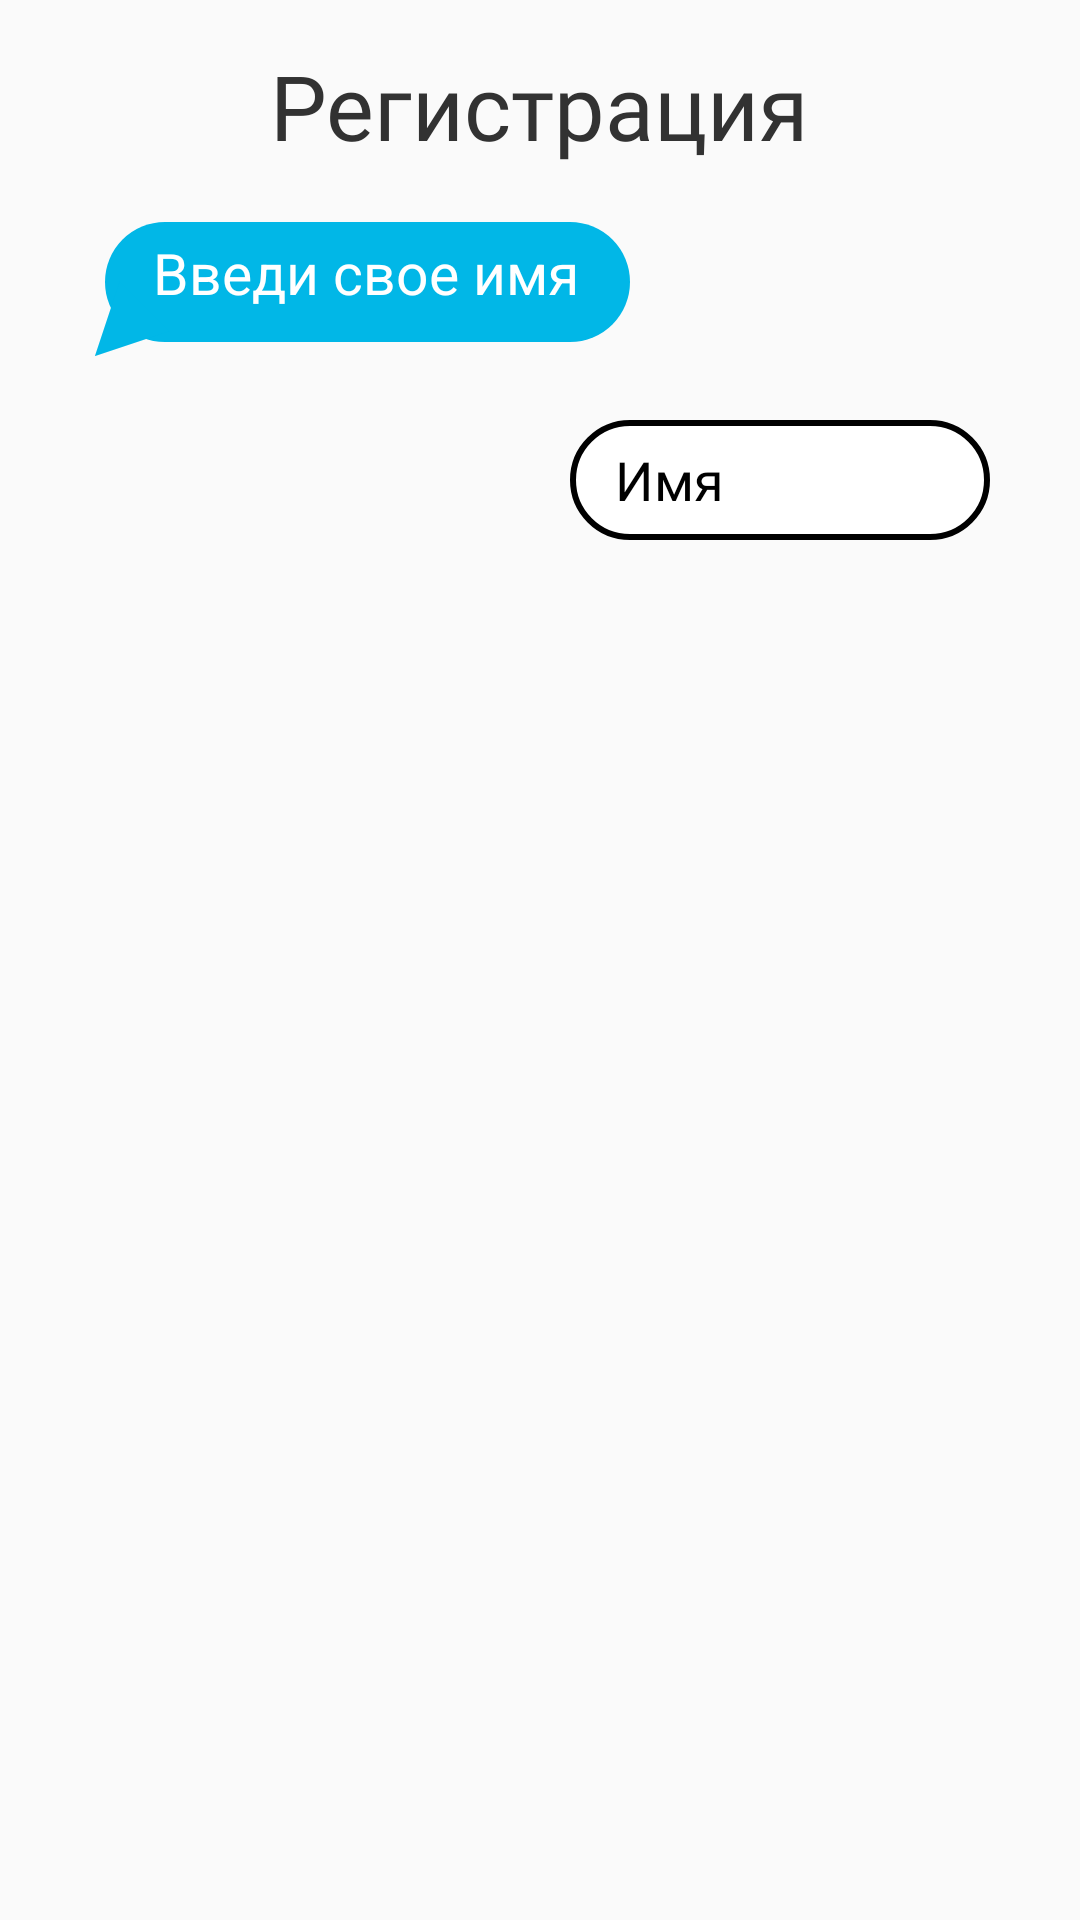

Write the Android layout XML for this screen, with the resource values it uses.
<!-- AndroidManifest.xml: application theme Theme.HackChance -->
<!-- res/layout/fragment_sing_up.xml -->
<?xml version="1.0" encoding="utf-8"?>
<FrameLayout xmlns:android="http://schemas.android.com/apk/res/android"
    xmlns:tools="http://schemas.android.com/tools"
    android:layout_width="match_parent"
    android:layout_height="match_parent"
    tools:context=".fragments.SingUpFragment">

    <TextView
        android:layout_marginTop="15dp"
        android:layout_width="wrap_content"
        android:layout_height="wrap_content"
        android:text="Регистрация"
        android:fontFamily="@font/montserrat"
        android:textSize="30dp"
        android:layout_gravity="center_horizontal"
        android:textColor="#323232"/>

    <TextView
        android:layout_width="match_parent"
        android:layout_height="40dp"
        android:background="@drawable/follow"
        android:text = "Введи свое имя"
        android:textColor="@color/white"
        android:paddingTop="4dp"
        android:paddingStart="16sp"
        android:textSize="19sp"
        android:paddingEnd="16sp"
        android:layout_marginStart="35dp"
        android:layout_marginTop="74dp"
        android:layout_marginEnd="150dp"/>
    <TextView
        android:layout_width="wrap_content"
        android:layout_height="wrap_content"
        android:textSize="40dp"
        android:text="▼"
        android:textColor="#01B7E7"
        android:rotation="45"
        android:layout_marginTop="80dp"
        android:layout_marginStart="23dp"/>
    <TextView
        android:layout_width="wrap_content"
        android:layout_height="wrap_content"
        android:textSize="40dp"
        android:text="▼"
        android:textColor="#000000"
        android:rotation="-165"
        android:layout_marginTop="147dp"
        android:layout_marginStart="355dp"/>

    <EditText
        android:id="@+id/name"
        android:layout_width="match_parent"
        android:layout_height="40dp"
        android:layout_marginStart="190dp"
        android:layout_marginTop="140dp"
        android:layout_marginEnd="30dp"
        android:hint="Имя"
        android:paddingStart="15dp"
        android:paddingEnd="15dp"
        android:fontFamily="@font/montserrat"
        android:textColor="@color/black"
        android:textColorHint="@color/black"
        android:background="@drawable/reg_edit"/>

    <TextView
        android:visibility="gone"
        android:id="@+id/hello"
        android:layout_width="match_parent"
        android:layout_height="40dp"
        android:paddingTop="4dp"
        android:background="@drawable/follow"
        android:text ="Привет!, Илья"
        android:textSize="19sp"
        android:textColor="@color/white"
        android:paddingStart="16sp"
        android:paddingEnd="16sp"
        android:layout_marginStart="35dp"
        android:layout_marginTop="204dp"
        android:layout_marginEnd="150dp"/>
    <TextView
        android:visibility="gone"
        android:id="@+id/under_hello"
        android:layout_width="wrap_content"
        android:layout_height="wrap_content"
        android:textSize="40dp"
        android:text="▼"
        android:textColor="#01B7E7"
        android:rotation="45"
        android:layout_marginTop="210dp"
        android:layout_marginStart="23dp"/>

    <FrameLayout
        android:visibility="gone"
        android:id="@+id/password"
        android:layout_marginTop="270dp"
        android:layout_marginStart="33dp"
        android:layout_width="305dp"
        android:layout_height="209dp"
        android:background="@drawable/follow">

        <TextView
            android:layout_width="wrap_content"
            android:layout_height="wrap_content"
            android:layout_marginTop="15dp"
            android:layout_gravity="center_horizontal"
            android:text="Введи свой пароль"
            android:textColor="@color/white"
            android:textSize="22dp"
            android:fontFamily="@font/montserrat"/>
        
        <EditText
            android:id="@+id/reg_edit"
            android:layout_width="match_parent"
            android:layout_height="40dp"
            android:background="@drawable/reg_edit"
            android:layout_marginTop="60sp"
            android:layout_marginStart="20dp"
            android:hint="********"
            android:paddingStart="15dp"
            android:paddingEnd="15dp"
            android:textColorHint="@color/black"
            android:textColor="@color/black"
            android:layout_marginEnd="20dp"/>

        <TextView
            android:layout_width="wrap_content"
            android:layout_height="wrap_content"
            android:textSize="12sp"
            android:text="В пароле должна быть одна цифра"
            android:textColor="@color/white"
            android:fontFamily="@font/montserrat"
            android:layout_marginTop="130sp"
            android:layout_marginStart="60dp"/>

        <ImageView
            android:visibility="gone"
            android:id="@+id/first"
            android:layout_width="25dp"
            android:layout_marginTop="125dp"
            android:layout_marginStart="25sp"
            android:layout_height="25dp"
            android:src="@drawable/ellipse_6" />
        <ImageView
            android:layout_width="25dp"
            android:layout_height="25dp"
            android:layout_marginStart="25dp"
            android:layout_marginTop="125dp"
            android:src="@drawable/check"/>

        <ImageView
            android:visibility="gone"
            android:id="@+id/second"
            android:layout_width="25dp"
            android:layout_marginTop="160dp"
            android:layout_marginStart="25sp"
            android:layout_height="25dp"
            android:src="@drawable/ellipse_6" />
        <ImageView
            android:layout_width="25dp"
            android:layout_height="25dp"
            android:layout_marginStart="25dp"
            android:layout_marginTop="160dp"
            android:src="@drawable/check"/>

        <TextView
            android:layout_width="wrap_content"
            android:layout_height="wrap_content"
            android:textSize="12sp"
            android:text="Пароль должен быть больше 7\n символов"
            android:textColor="@color/white"
            android:fontFamily="@font/montserrat"
            android:layout_marginTop="160sp"
            android:layout_marginStart="60dp"/>
        


    </FrameLayout>

    <TextView
        android:visibility="gone"
        android:id="@+id/under_password"
        android:layout_width="wrap_content"
        android:layout_height="wrap_content"
        android:textSize="45dp"
        android:text="▼"
        android:textColor="#01B7E7"
        android:rotation="45"
        android:layout_marginTop="445dp"
        android:layout_marginStart="23dp"/>

    <androidx.appcompat.widget.AppCompatButton
        android:visibility="gone"
        android:id="@+id/next"
        android:layout_width="match_parent"
        android:layout_height="40dp"
        android:background="@drawable/follow"
        android:layout_marginTop="670dp"
        android:layout_marginStart="80dp"
        android:layout_marginEnd="80dp"
        android:text="Далее"
        android:textAllCaps="false"
        android:textColor="@color/white"
        android:fontFamily="@font/montserrat"/>

    <FrameLayout
        android:visibility="gone"
        android:id="@+id/emailFrame"
        android:layout_marginStart="33dp"
        android:layout_width="305dp"
        android:layout_height="150dp"
        android:background="@drawable/follow"
        android:layout_marginTop="500dp">

        <TextView
            android:layout_width="wrap_content"
            android:layout_height="wrap_content"
            android:textSize="22sp"
            android:fontFamily="@font/montserrat"
            android:text="Введи свою эл.почту"
            android:layout_marginTop="15dp"
            android:layout_gravity="center_horizontal"
            android:textColor="@color/white"/>
        <EditText
            android:id="@+id/email_edit"
            android:layout_width="match_parent"
            android:layout_height="40dp"
            android:layout_marginStart="20dp"
            android:layout_marginTop="55dp"
            android:layout_marginEnd="30dp"
            android:hint="Электронная почта"
            android:paddingStart="15dp"
            android:paddingEnd="15dp"
            android:fontFamily="@font/montserrat"
            android:textColor="@color/black"
            android:textColorHint="@color/black"
            android:background="@drawable/reg_edit"/>

        <ImageView
            android:visibility="gone"
            android:layout_marginStart="15dp"
            android:layout_width="25dp"
            android:layout_height="25dp"
            android:layout_marginTop="106dp"
            android:id="@+id/third"
            android:src="@drawable/ellipse_6"/>

        <ImageView
            android:layout_marginStart="15dp"
            android:layout_marginTop="106dp"
            android:layout_width="25dp"
            android:layout_height="25dp"
            android:src="@drawable/check"/>

        <TextView
            android:layout_width="wrap_content"
            android:layout_height="wrap_content"
            android:textSize="15sp"
            android:text="Эл почта должна иметь вид:\n ...@domain.ru"
            android:textColor="@color/white"
            android:fontFamily="@font/montserrat"
            android:layout_marginTop="100sp"
            android:layout_marginStart="50dp"/>
    </FrameLayout>
    <TextView
        android:visibility="gone"
        android:id="@+id/under_email"
        android:layout_width="wrap_content"
        android:layout_height="wrap_content"
        android:textSize="45dp"
        android:text="▼"
        android:textColor="#01B7E7"
        android:rotation="45"
        android:layout_marginTop="617dp"
        android:layout_marginStart="23dp"/>



</FrameLayout>
<!-- resources referenced by this layout -->
<resources>
  <color name="black">#FF000000</color>
  <color name="white">#FFFFFFFF</color>
  <!-- drawable check (drawable) -->
  <vector xmlns:android="http://schemas.android.com/apk/res/android"
      android:width="35dp"
      android:height="35dp"
      android:viewportWidth="35"
      android:viewportHeight="35">
    <path
        android:pathData="M13.125,23.5813L7.0437,17.5L4.9729,19.5563L13.125,27.7083L30.625,10.2083L28.5687,8.1521L13.125,23.5813Z"
        android:fillColor="#01B7E7"/>
    <path
        android:pathData="M17.5,17.5m-16.5,0a16.5,16.5 0,1 1,33 0a16.5,16.5 0,1 1,-33 0"
        android:strokeWidth="2"
        android:fillColor="#00000000"
        android:strokeColor="#323232"/>
  </vector>
  <!-- drawable ellipse_6 (drawable) -->
  <vector xmlns:android="http://schemas.android.com/apk/res/android"
      android:width="40dp"
      android:height="40dp"
      android:viewportWidth="40"
      android:viewportHeight="40">
    <path
        android:pathData="M20,20m-18,0a18,18 0,1 1,36 0a18,18 0,1 1,-36 0"
        android:strokeWidth="4"
        android:fillColor="#323232"
        android:strokeColor="#323232"/>
  </vector>
  <!-- drawable follow (drawable) -->
  <?xml version="1.0" encoding="utf-8"?>
  <shape xmlns:android="http://schemas.android.com/apk/res/android">
      <solid
          android:color="#01B7E7"/>
      <corners android:radius="30sp"/>
  </shape>
  <!-- drawable reg_edit (drawable) -->
  <?xml version="1.0" encoding="utf-8"?>
  <shape xmlns:android="http://schemas.android.com/apk/res/android">
  
      <stroke
          android:color="@color/black"
          android:width="2dp"/>
  
      <corners
          android:radius="30dp"/>
      <solid
          android:color="@color/white"/>
  </shape>
  <style name="Theme.HackChance" parent="Theme.AppCompat.Light.NoActionBar">
          
          <item name="colorPrimary">@color/colorPrimary</item>
          <item name="colorPrimaryDark">@color/colorPrimaryDark</item>
          <item name="colorAccent">@color/colorAccent</item>
          
          <item name="colorSecondary">@color/teal_200</item>
          <item name="colorSecondaryVariant">@color/teal_700</item>
          <item name="colorOnSecondary">@color/black</item>
          
          <item name="android:statusBarColor" tools:targetApi="l">?attr/colorPrimaryVariant</item>
          
      </style>
  <color name="colorPrimary">#323232</color>
  <color name="colorPrimaryDark">#323232</color>
  <color name="colorAccent">#FF4081</color>
  <color name="teal_200">#FF03DAC5</color>
  <color name="teal_700">#FF018786</color>
</resources>
